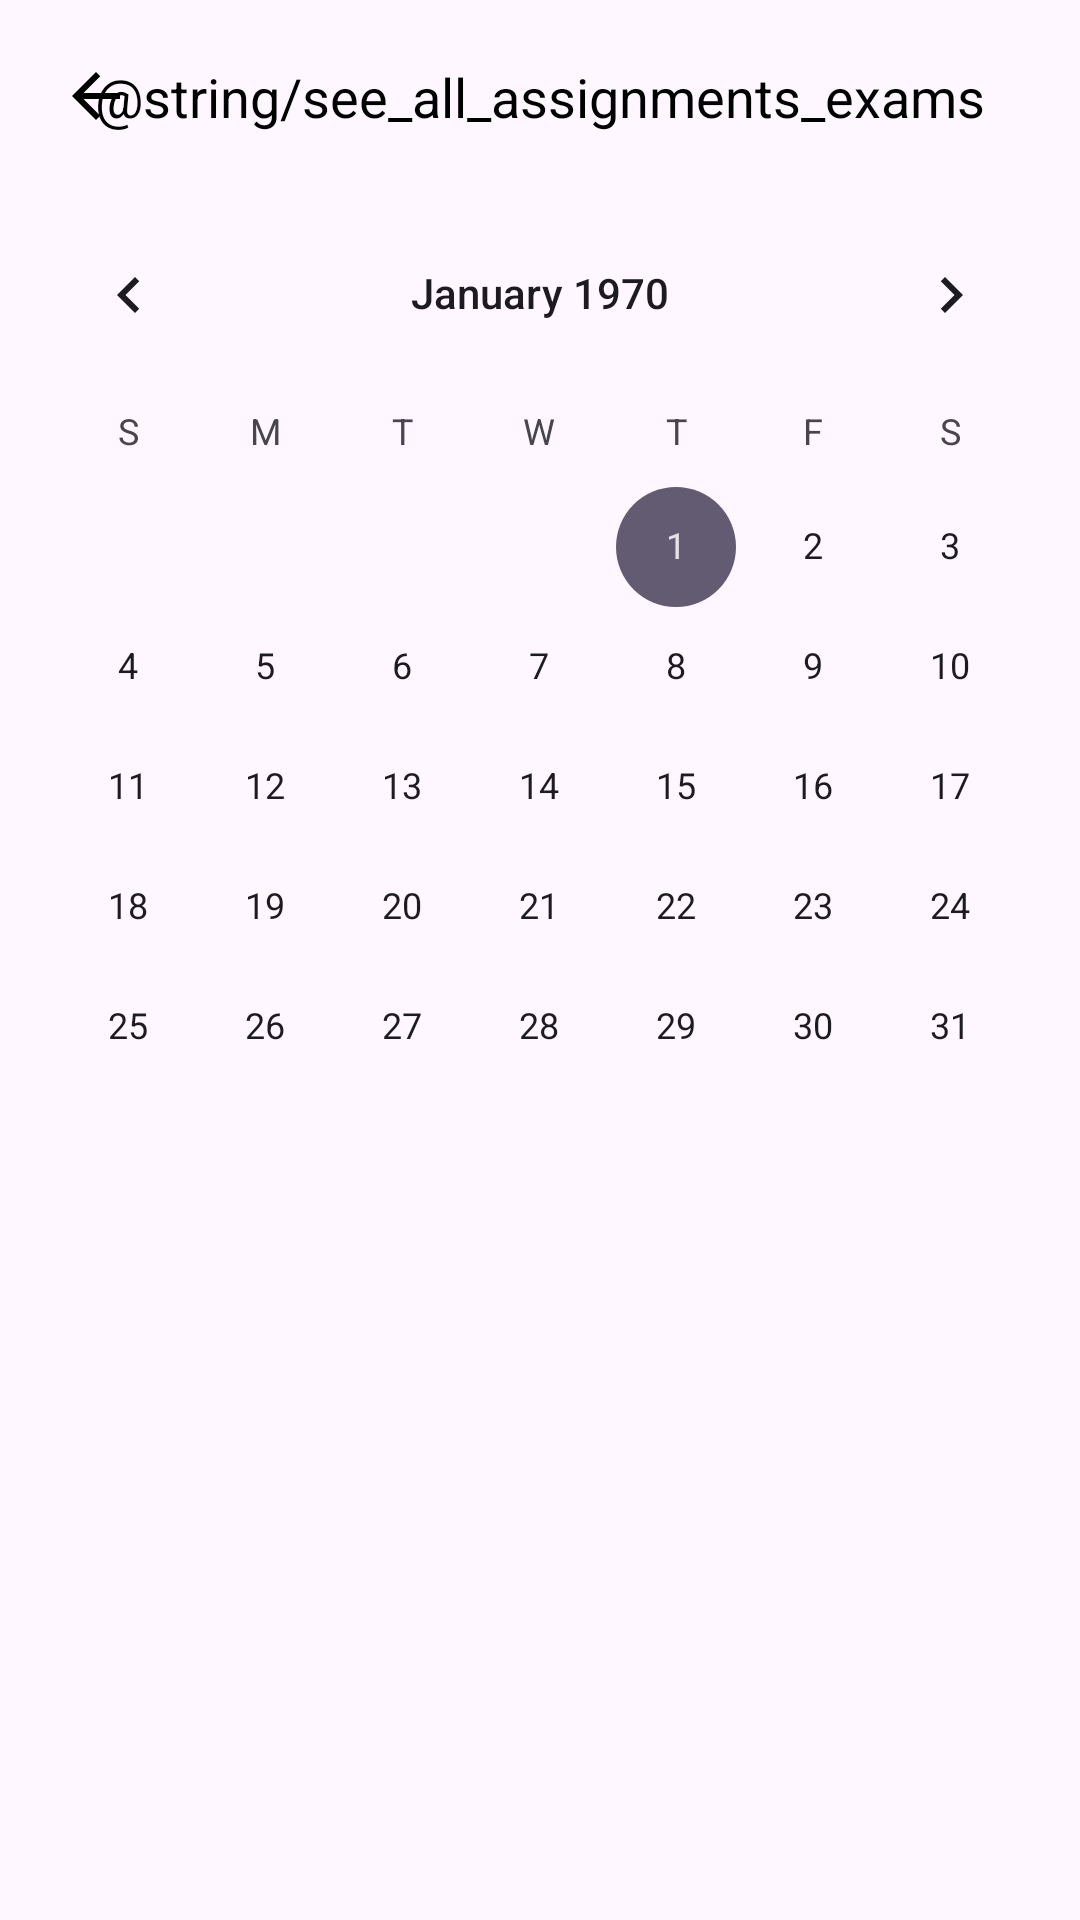

Write the Android layout XML for this screen, with the resource values it uses.
<!-- AndroidManifest.xml: application theme Theme.Chronosaurus -->
<!-- res/layout/fragment_calendar_view.xml -->
<?xml version="1.0" encoding="utf-8"?>
<LinearLayout
    xmlns:android="http://schemas.android.com/apk/res/android"
    xmlns:tools="http://schemas.android.com/tools"
    android:layout_width="match_parent"
    android:layout_height="match_parent"
    android:orientation="vertical">

    <FrameLayout
        android:layout_width="match_parent"
        android:layout_height="wrap_content"
        android:paddingTop="20dp"
        android:paddingBottom="20dp">

        <ImageView
            android:layout_width="wrap_content"
            android:layout_height="wrap_content"
            android:layout_marginLeft="20dp"
            android:id="@+id/back"
            android:background="@drawable/ic_arrow_back_black_24dp"/>

        <TextView
            android:layout_width="wrap_content"
            android:layout_height="wrap_content"
            android:textColor="@color/black"
            android:text="@string/see_all_assignments_exams"
            android:textSize="18sp"
            android:layout_gravity="center_horizontal"/>

    </FrameLayout>

    <CalendarView
        android:id="@+id/calendarView"
        android:layout_width="match_parent"
        android:layout_height="match_parent"
        android:layout_marginBottom="30dp"
        android:backgroundTint="@android:color/holo_purple"/>
    <include layout="@layout/fragment_calendar_assignment_list"/>
</LinearLayout>
<!-- res/layout/fragment_calendar_assignment_list.xml (included above) -->
<LinearLayout xmlns:android="http://schemas.android.com/apk/res/android"
    android:layout_width="match_parent"
    android:layout_height="match_parent"
    android:orientation="vertical">

    <androidx.recyclerview.widget.RecyclerView
        android:id="@+id/assignmentRecyclerView"
        android:layout_width="match_parent"
        android:layout_height="match_parent" />

</LinearLayout>
<!-- resources referenced by this layout -->
<resources>
  <color name="black">#FF000000</color>
  <!-- drawable ic_arrow_back_black_24dp (drawable) -->
  <vector xmlns:android="http://schemas.android.com/apk/res/android"
      android:width="24dp"
      android:height="24dp"
      android:viewportWidth="24.0"
      android:viewportHeight="24.0">
  
      <path
          android:fillColor="#FF000000"
          android:pathData="M20,11H7.83l5.59,-5.59L12,4l-8,8 8,8 1.41,-1.41L7.83,13H20v-2z"/>
  
  </vector>
  <style name="Theme.Chronosaurus" parent="Base.Theme.Chronosaurus" />
  <style name="Base.Theme.Chronosaurus" parent="Theme.Material3.DayNight.NoActionBar">
          
          
      </style>
</resources>
